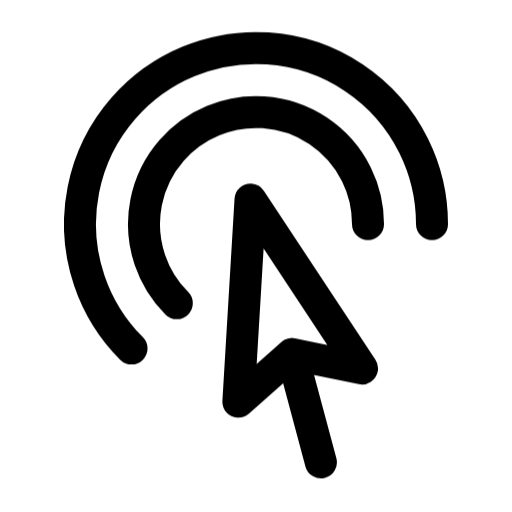
t = 0.00 s
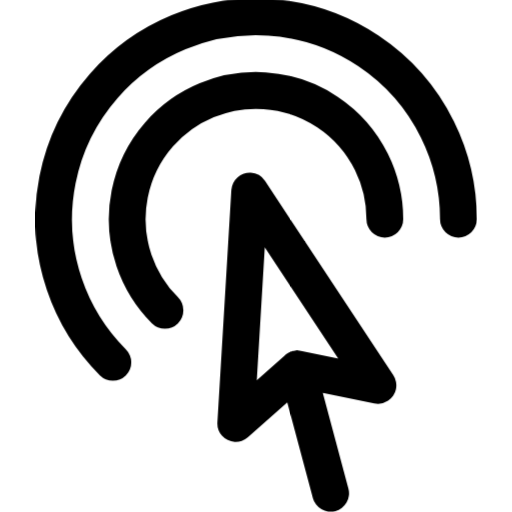
t = 0.20 s
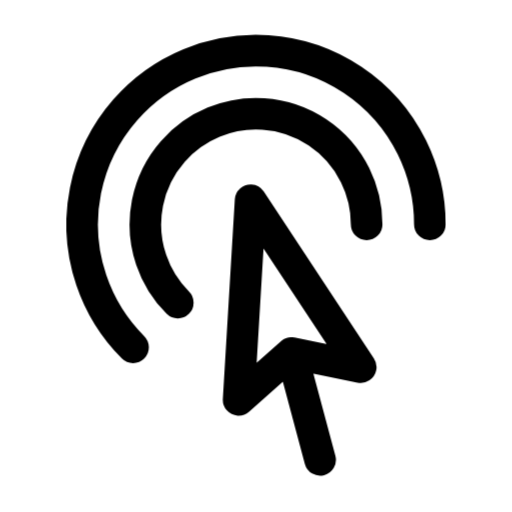
t = 0.40 s
t = 0.60 s: frame unchanged from t = 0.00 s, image omitted
t = 0.80 s: frame unchanged from t = 0.00 s, image omitted
t = 1.00 s: frame unchanged from t = 0.00 s, image omitted

The animated SVG that drew these frames (rendered in a browser with its animation timeline set to each time). Animation: 12 CSS @keyframes rules; one cycle of 1.00 s.

<svg
  xmlns="http://www.w3.org/2000/svg"
  width="24"
  height="24"
  viewBox="0 0 24 24"
  fill="none"
  stroke="currentColor"
  stroke-width="1.5"
  stroke-linecap="round"
  stroke-linejoin="round"
  overflow="visible"
  class="animated-heroicon animated-heroicon-cursor-arrow-ripple"
  role="img"
  aria-label="cursor arrow ripple"
>
  <title>cursor arrow ripple</title>
<style>
  .ah-delay-0 { --ah-delay: 0ms; }
  .ah-delay-1 { --ah-delay: 80ms; }
  .ah-delay-2 { --ah-delay: 160ms; }
  .ah-delay-3 { --ah-delay: 240ms; }
  .ah-delay-4 { --ah-delay: 320ms; }
  .ah-delay-5 { --ah-delay: 400ms; }
  .ah-delay-6 { --ah-delay: 480ms; }
  .ah-delay-7 { --ah-delay: 560ms; }

  .ah-primary { stroke: var(--animated-heroicon-primary, var(--ah-primary, currentColor)); }
  .ah-secondary { stroke: var(--animated-heroicon-secondary, var(--ah-secondary, currentColor)); }

  .ah-anim-fill {
    fill: currentColor;
    fill-opacity: 0;
    transition: fill-opacity 500ms ease var(--ah-delay, 0ms);
  }
  .animated-heroicon:hover .ah-anim-fill,
  .ah-icon-wrapper:hover .ah-anim-fill { fill-opacity: 0.18; }

  .ah-anim-draw { }
  .animated-heroicon:hover .ah-anim-draw,
  .ah-icon-wrapper:hover .ah-anim-draw { animation: ah-draw-in 600ms ease var(--ah-delay, 0ms) both; }
  @keyframes ah-draw-in { 0% { stroke-dashoffset: var(--ah-dash-len, 50); } 100% { stroke-dashoffset: 0; } }

  .ah-anim-draw-line { }
  .animated-heroicon:hover .ah-anim-draw-line,
  .ah-icon-wrapper:hover .ah-anim-draw-line { animation: ah-draw-line 500ms ease var(--ah-delay, 0ms) both; }
  @keyframes ah-draw-line { 0% { stroke-dashoffset: var(--ah-dash-len, 20); } 100% { stroke-dashoffset: 0; } }

  .ah-anim-fade { }
  .animated-heroicon:hover .ah-anim-fade,
  .ah-icon-wrapper:hover .ah-anim-fade { animation: ah-fade-pop 500ms ease var(--ah-delay, 0ms) both; }
  @keyframes ah-fade-pop { 0% { opacity: 0.3; transform: scale(0.92); } 60% { opacity: 1; transform: scale(1.04); } 100% { opacity: 1; transform: scale(1); } }

  .ah-anim-dot-appear { }
  .animated-heroicon:hover .ah-anim-dot-appear,
  .ah-icon-wrapper:hover .ah-anim-dot-appear { animation: ah-dot-pop 500ms ease 200ms both; }
  @keyframes ah-dot-pop { 0% { transform: scale(1); } 40% { transform: scale(0.3); } 70% { transform: scale(1.3); } 100% { transform: scale(1); } }

  .ah-anim-bar { transform-origin: center bottom; }
  .animated-heroicon:hover .ah-anim-bar,
  .ah-icon-wrapper:hover .ah-anim-bar { animation: ah-bar-grow 600ms cubic-bezier(0.34, 1.56, 0.64, 1) var(--ah-delay, 0ms) both; }
  @keyframes ah-bar-grow { 0% { transform: scaleY(0.2); } 60% { transform: scaleY(1.08); } 100% { transform: scaleY(1); } }

  .ah-anim-scale-pop { transform-origin: center; }
  .animated-heroicon:hover .ah-anim-scale-pop,
  .ah-icon-wrapper:hover .ah-anim-scale-pop { animation: ah-scale-pop 500ms cubic-bezier(0.34, 1.56, 0.64, 1) var(--ah-delay, 0ms) both; }
  @keyframes ah-scale-pop { 0% { transform: scale(1); } 40% { transform: scale(1.15); } 100% { transform: scale(1); } }

  .ah-anim-pulse-element { }
  .animated-heroicon:hover .ah-anim-pulse-element,
  .ah-icon-wrapper:hover .ah-anim-pulse-element { animation: ah-pulse 0.7s ease-in-out; }
  @keyframes ah-pulse { 0%, 100% { opacity: 1; } 50% { opacity: 0.3; } }

  .ah-anim-gear { transform-origin: 12px 12px; transition: transform 700ms cubic-bezier(0.34, 1.56, 0.64, 1) var(--ah-delay, 0ms); }
  .animated-heroicon:hover .ah-anim-gear,
  .ah-icon-wrapper:hover .ah-anim-gear { transform: rotate(var(--ah-rotation, 90deg)); }

  .ah-anim-nudge { transition: transform 500ms cubic-bezier(0.34, 1.56, 0.64, 1) var(--ah-delay, 0ms); }
  .animated-heroicon:hover .ah-anim-nudge,
  .ah-icon-wrapper:hover .ah-anim-nudge { transform: translate(var(--ah-tx, 0px), var(--ah-ty, 0px)); }

  .ah-anim-bell-ring { transform-origin: 12px 3px; }
  .animated-heroicon:hover .ah-anim-bell-ring,
  .ah-icon-wrapper:hover .ah-anim-bell-ring { animation: ah-bell-ring 0.7s ease; }
  @keyframes ah-bell-ring { 0% { transform: rotate(0deg); } 12% { transform: rotate(14deg); } 24% { transform: rotate(-12deg); } 36% { transform: rotate(8deg); } 48% { transform: rotate(-5deg); } 60% { transform: rotate(2deg); } 100% { transform: rotate(0deg); } }

  .ah-anim-heart-beat { transform-origin: 12px 13px; }
  .animated-heroicon:hover .ah-anim-heart-beat,
  .ah-icon-wrapper:hover .ah-anim-heart-beat { animation: ah-heart-beat 0.8s ease; }
  @keyframes ah-heart-beat { 0% { transform: scale(1); } 15% { transform: scale(1.2); } 30% { transform: scale(1); } 45% { transform: scale(1.15); } 60% { transform: scale(1); } }

  .ah-anim-rocket-lift { transition: transform 500ms cubic-bezier(0.34, 1.56, 0.64, 1) var(--ah-delay, 0ms); }
  .animated-heroicon:hover .ah-anim-rocket-lift,
  .ah-icon-wrapper:hover .ah-anim-rocket-lift { transform: translate(1px, -1.5px); }

  .ah-anim-handle-lift { transition: transform 500ms ease var(--ah-delay, 0ms); }
  .animated-heroicon:hover .ah-anim-handle-lift,
  .ah-icon-wrapper:hover .ah-anim-handle-lift { transform: translateY(-1.5px); }

  .ah-anim-page-turn { transform-origin: left center; transition: transform 500ms ease var(--ah-delay, 0ms); }
  .animated-heroicon:hover .ah-anim-page-turn,
  .ah-icon-wrapper:hover .ah-anim-page-turn { transform: rotateY(-12deg); }

  .ah-anim-menu-line { transform-origin: left center; transition: transform 400ms ease var(--ah-delay, 0ms); }
  .animated-heroicon:hover .ah-anim-menu-line,
  .ah-icon-wrapper:hover .ah-anim-menu-line { transform: scaleX(var(--ah-scale-x, 0.7)); }

  .ah-anim-mail-flap { transform-origin: center top; }
  .animated-heroicon:hover .ah-anim-mail-flap,
  .ah-icon-wrapper:hover .ah-anim-mail-flap { animation: ah-mail-flap 700ms ease var(--ah-delay, 0ms) both; }
  @keyframes ah-mail-flap { 0% { transform: rotateX(0deg); } 40% { transform: rotateX(-30deg); } 70% { transform: rotateX(5deg); } 100% { transform: rotateX(0deg); } }

  .ah-anim-shake { transform-origin: center; }
  .animated-heroicon:hover .ah-anim-shake,
  .ah-icon-wrapper:hover .ah-anim-shake { animation: ah-shake 600ms ease var(--ah-delay, 0ms) both; }
  @keyframes ah-shake { 0% { transform: translateX(0) rotate(0deg); } 15% { transform: translateX(-1.5px) rotate(-3deg); } 30% { transform: translateX(1.5px) rotate(3deg); } 45% { transform: translateX(-1px) rotate(-2deg); } 60% { transform: translateX(1px) rotate(2deg); } 75% { transform: translateX(-0.5px) rotate(-1deg); } 100% { transform: translateX(0) rotate(0deg); } }

  .ah-anim-spin { transform-origin: 12px 12px; }
  .animated-heroicon:hover .ah-anim-spin,
  .ah-icon-wrapper:hover .ah-anim-spin { animation: ah-spin 700ms cubic-bezier(0.4, 0, 0.2, 1) var(--ah-delay, 0ms) both; }
  @keyframes ah-spin { 0% { transform: rotate(0deg); } 100% { transform: rotate(360deg); } }
</style>
  <path stroke-linecap="round" stroke-linejoin="round" d="M15.042 21.672 13.684 16.6m0 0-2.51 2.225.569-9.47 5.227 7.917-3.286-.672Zm-7.518-.267A8.25 8.25 0 1 1 20.25 10.5M8.288 14.212A5.25 5.25 0 1 1 17.25 10.5" class="ah-primary ah-anim-scale-pop ah-delay-0" />
</svg>
